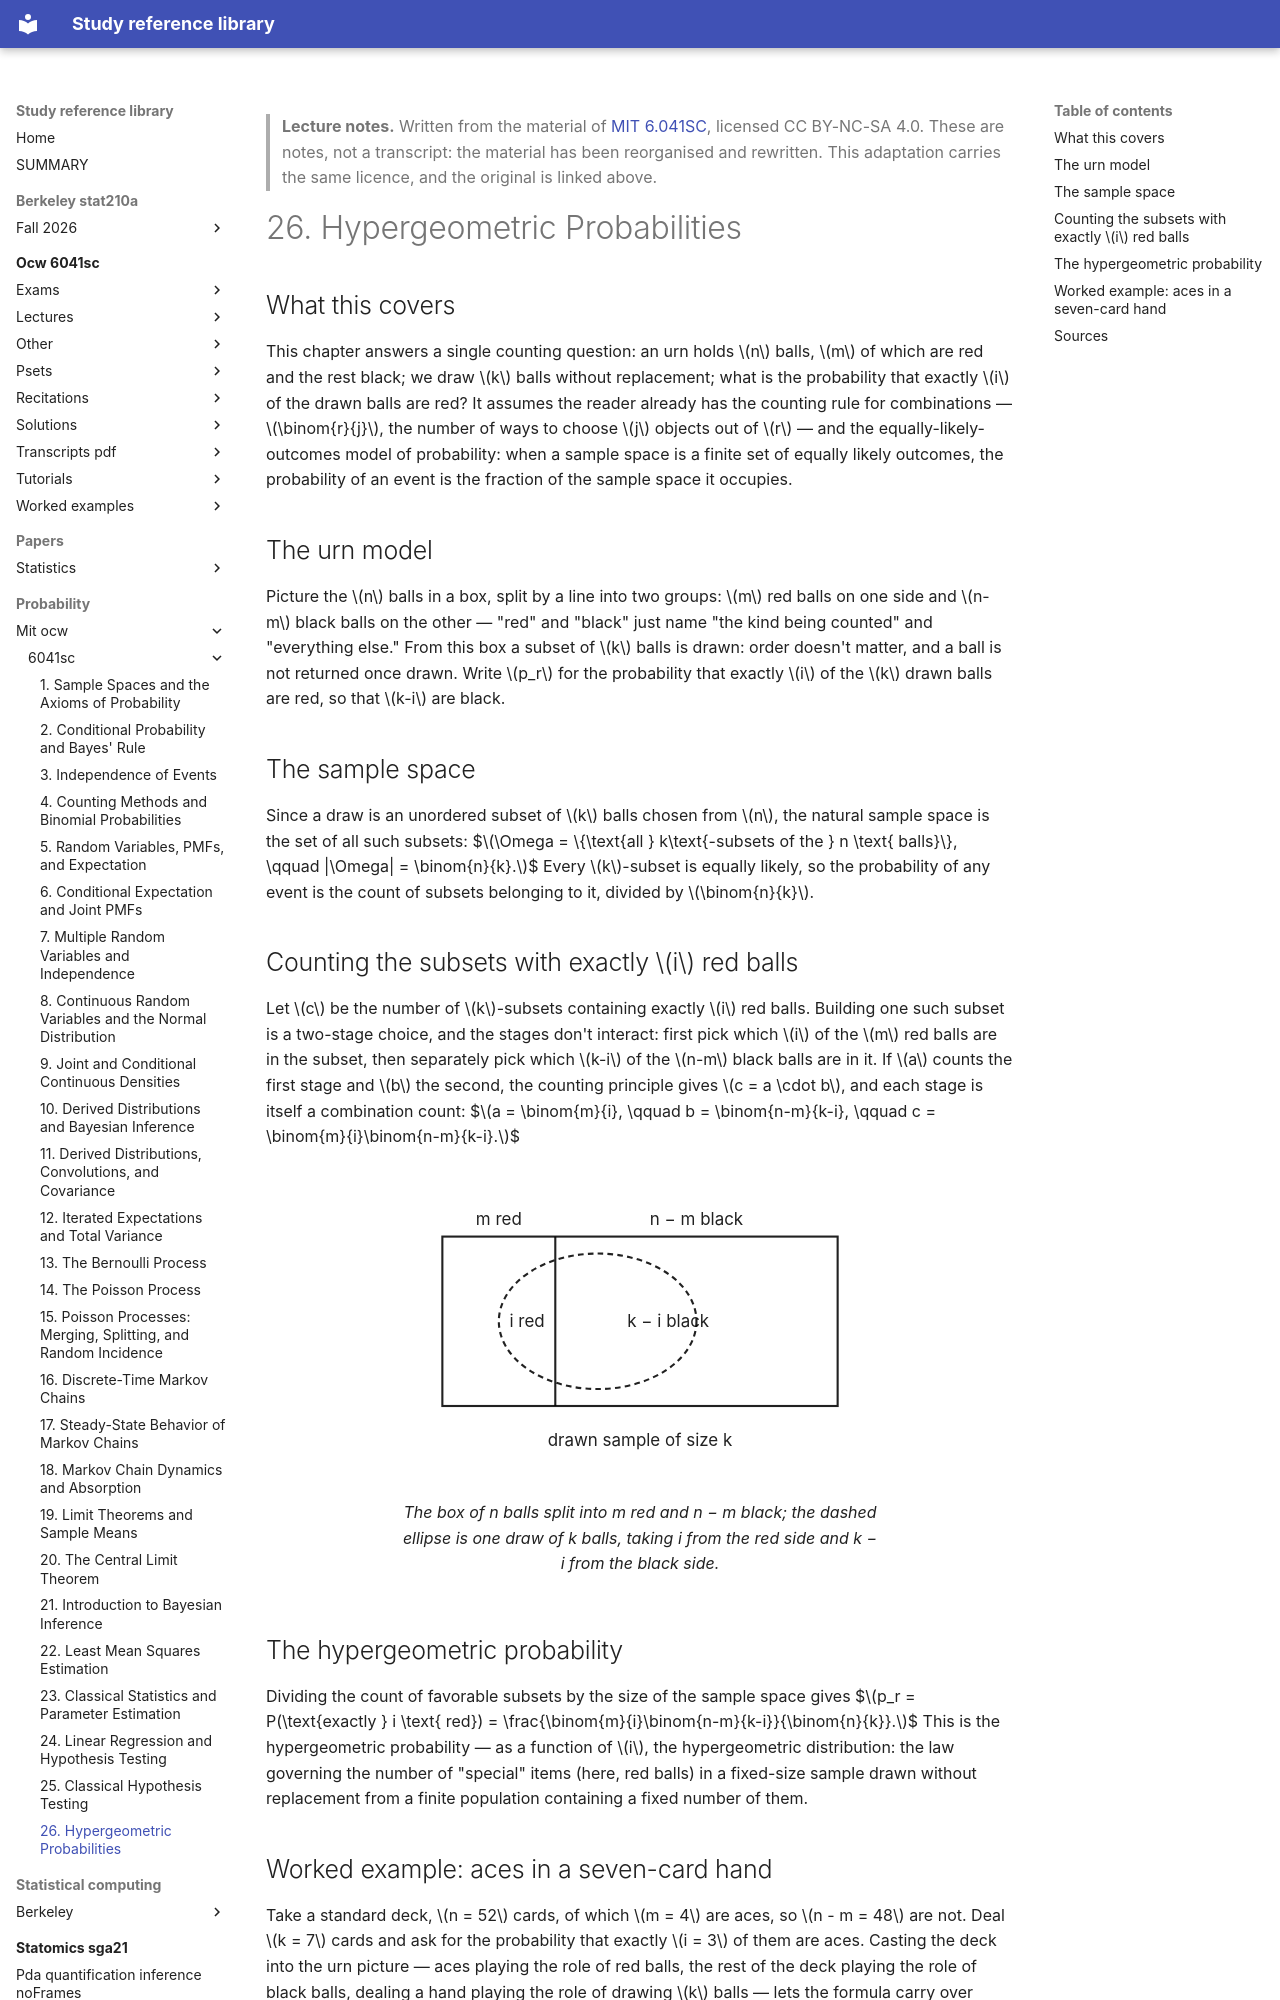

repository: Claptar/knowledge-base-library · page: probability/mit-ocw/6041sc/26-hypergeometric-probabilities/index.html · generator: mkdocs

---
title: "26. Hypergeometric Probabilities"
course: "MIT 6.041SC"
chapter: 26
source: "https://ocw.mit.edu/courses/6-041sc-probabilistic-systems-analysis-and-applied-probability-fall-2013/"
licence: "CC BY-NC-SA 4.0"
written: "2026-09-20"
---

> **Lecture notes.** Written from the material of [MIT 6.041SC](https://ocw.mit.edu/courses/6-041sc-probabilistic-systems-analysis-and-applied-probability-fall-2013/), licensed CC BY-NC-SA 4.0. These are notes, not a transcript: the material has been reorganised and rewritten. This adaptation carries the same licence, and the original is linked above.

# 26. Hypergeometric Probabilities

## What this covers

This chapter answers a single counting question: an urn holds $n$ balls, $m$ of which are red and
the rest black; we draw $k$ balls without replacement; what is the probability that exactly $i$ of
the drawn balls are red? It assumes the reader already has the counting rule for combinations —
$\binom{r}{j}$, the number of ways to choose $j$ objects out of $r$ — and the equally-likely-outcomes
model of probability: when a sample space is a finite set of equally likely outcomes, the
probability of an event is the fraction of the sample space it occupies.

## The urn model

Picture the $n$ balls in a box, split by a line into two groups: $m$ red balls on one side and
$n-m$ black balls on the other — "red" and "black" just name "the kind being counted" and
"everything else." From this box a subset of $k$ balls is drawn: order doesn't matter, and a ball
is not returned once drawn. Write $p_r$ for the probability that exactly $i$ of the $k$ drawn balls
are red, so that $k-i$ are black.

## The sample space

Since a draw is an unordered subset of $k$ balls chosen from $n$, the natural sample space is the
set of all such subsets:
$$\Omega = \{\text{all } k\text{-subsets of the } n \text{ balls}\}, \qquad |\Omega| = \binom{n}{k}.$$
Every $k$-subset is equally likely, so the probability of any event is the count of subsets
belonging to it, divided by $\binom{n}{k}$.

## Counting the subsets with exactly $i$ red balls

Let $c$ be the number of $k$-subsets containing exactly $i$ red balls. Building one such subset is
a two-stage choice, and the stages don't interact: first pick which $i$ of the $m$ red balls are in
the subset, then separately pick which $k-i$ of the $n-m$ black balls are in it. If $a$ counts the
first stage and $b$ the second, the counting principle gives $c = a \cdot b$, and each stage is
itself a combination count:
$$a = \binom{m}{i}, \qquad b = \binom{n-m}{k-i}, \qquad c = \binom{m}{i}\binom{n-m}{k-i}.$$

<figure>
<svg viewBox="0 0 340 220" role="img" aria-label="A box of n balls split into m red and n minus m black, with a drawn sample of k balls straddling both groups.">
  <rect x="30" y="50" width="280" height="120" fill="none" stroke="currentColor" stroke-width="1.5"/>
  <line x1="110" y1="50" x2="110" y2="170" stroke="currentColor" stroke-width="1.5"/>
  <text x="70" y="42" text-anchor="middle" font-size="12" fill="currentColor">m red</text>
  <text x="210" y="42" text-anchor="middle" font-size="12" fill="currentColor">n &#8722; m black</text>
  <ellipse cx="140" cy="110" rx="70" ry="48" fill="none" stroke="currentColor" stroke-width="1.5" stroke-dasharray="4 3"/>
  <text x="90" y="114" text-anchor="middle" font-size="12" fill="currentColor">i red</text>
  <text x="190" y="114" text-anchor="middle" font-size="12" fill="currentColor">k &#8722; i black</text>
  <text x="170" y="198" text-anchor="middle" font-size="12" fill="currentColor">drawn sample of size k</text>
</svg>
<figcaption>The box of n balls split into m red and n − m black; the dashed ellipse is one draw of
k balls, taking i from the red side and k − i from the black side.</figcaption>
</figure>

## The hypergeometric probability

Dividing the count of favorable subsets by the size of the sample space gives
$$p_r = P(\text{exactly } i \text{ red}) = \frac{\binom{m}{i}\binom{n-m}{k-i}}{\binom{n}{k}}.$$
This is the hypergeometric probability — as a function of $i$, the hypergeometric distribution: the
law governing the number of "special" items (here, red balls) in a fixed-size sample drawn without
replacement from a finite population containing a fixed number of them.
